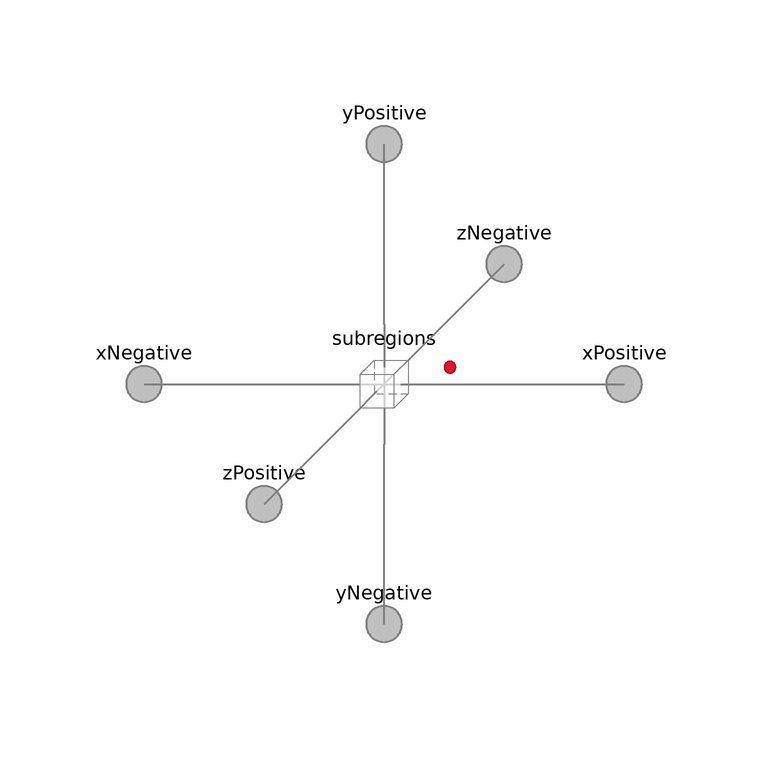

The Modelica model whose source follows is shown above as a component diagram (icons at their Placement, wires along their Line points).

model Region "Base model for a 3D array of subregions"
    import FCSys.Utilities.Coordinates.cartWrap;
    // extends FCSys.Icons.Names.Top3;
    // extends FCSys.Icons.Names.Top6;

    // Geometric parameters
    parameter Q.Length L_x[:]={U.cm} "Lengths along the x axis" annotation (
        Dialog(group="Geometry",__Dymola_label=
            "<html><i>L</i><sub>x</sub></html>"));
    parameter Q.Length L_y[:]={U.cm} "Lengths along the y axis" annotation (
        Dialog(group="Geometry",__Dymola_label=
            "<html><i>L</i><sub>y</sub></html>"));
    parameter Q.Length L_z[:]={U.cm} "Lengths across the z axis" annotation (
        Dialog(group="Geometry",__Dymola_label=
            "<html><i>L</i><sub>z</sub></html>"));

    final parameter Integer n_x=size(L_x, 1)
      "Number of sets of subregions along the x axis"
      annotation (HideResult=true);
    final parameter Integer n_y=size(L_y, 1)
      "Number of sets of subregions along the y axis"
      annotation (HideResult=true);
    final parameter Integer n_z=size(L_z, 1)
      "Number of sets of subregions along the z axis"
      annotation (HideResult=true);

    // Assumptions
    // -----------
    // Included transport axes
    parameter Boolean inclTransX=true "X" annotation (
      HideResult=true,
      choices(__Dymola_checkBox=true),
      Dialog(
        tab="Assumptions",
        group="Included transport axes",
        compact=true));
    parameter Boolean inclTransY=true "Y" annotation (
      HideResult=true,
      choices(__Dymola_checkBox=true),
      Dialog(
        tab="Assumptions",
        group="Included transport axes",
        compact=true));
    parameter Boolean inclTransZ=true "Z" annotation (
      HideResult=true,
      choices(__Dymola_checkBox=true),
      Dialog(
        tab="Assumptions",
        group="Included transport axes",
        compact=true));

    // Auxiliary parameters (for analysis only)
    final parameter Q.Length L[Axis]={sum(L_x),sum(L_y),sum(L_z)} if
      hasSubregions "Length";
    final parameter Q.Area A[Axis]={L[cartWrap(axis + 1)]*L[cartWrap(axis + 2)]
        for axis in Axis} if hasSubregions "Cross-sectional areas";
    final parameter Q.Volume V=product(L) if hasSubregions "Volume";

    replaceable model Subregion = Subregions.Subregion constrainedby
      FCSys.Subregions.PartialSubregion(
      final inclTransX=inclTransX,
      final inclTransY=inclTransY,
      final inclTransZ=inclTransZ) "Base subregion model" annotation (
        __Dymola_choicesAllMatching=true);
    // Note:  In Dymola 2014, the inclTransX, inclTransY, and inclTransZ parameters
    // still appear in the parameter dialog even though they are final.

    Subregion subregions[n_x, n_y, n_z](final L={{L_x[i_x],L_y[i_y],L_z[i_z]}
          for i_z in 1:n_z, i_y in 1:n_y, i_x in 1:n_x}) if hasSubregions
      "Instances of the subregion model"
      annotation (Placement(transformation(extent={{-20,-20},{0,0}})));
    Connectors.BoundaryBus xNegative[n_y, n_z] if inclTransX
      "Negative boundary along the x axis" annotation (Placement(
          transformation(extent={{-60,-20},{-40,0}}), iconTransformation(
            extent={{-110,-10},{-90,10}})));
    Connectors.BoundaryBus xPositive[n_y, n_z] if inclTransX
      "Positive boundary along the x axis" annotation (Placement(
          transformation(extent={{20,-20},{40,0}}), iconTransformation(extent
            ={{90,-10},{110,10}})));
    Connectors.BoundaryBus yNegative[n_x, n_z] if inclTransY
      "Negative boundary along the y axis" annotation (Placement(
          transformation(extent={{-20,-60},{0,-40}}), iconTransformation(
            extent={{-10,-110},{10,-90}})));
    Connectors.BoundaryBus yPositive[n_x, n_z] if inclTransY
      "Positive boundary along the y axis" annotation (Placement(
          transformation(extent={{-20,20},{0,40}}), iconTransformation(extent
            ={{-10,90},{10,110}})));
    Connectors.BoundaryBus zNegative[n_x, n_y] if inclTransZ
      "Negative boundary along the z axis" annotation (Placement(
          transformation(extent={{0,0},{20,20}}), iconTransformation(extent={
              {40,40},{60,60}})));
    Connectors.BoundaryBus zPositive[n_x, n_y] if inclTransZ
      "Positive boundary along the z axis" annotation (Placement(
          transformation(extent={{-40,-40},{-20,-20}}), iconTransformation(
            extent={{-60,-60},{-40,-40}})));

  protected
    final parameter Boolean hasSubregions=n_x > 0 and n_y > 0 and n_z > 0
      "true, if there are any subregions";

  equation
    // X axis
    connect(xNegative, subregions[1, :, :].xNegative) annotation (Line(
        points={{-50,-10},{-20,-10}},
        color={127,127,127},
        smooth=Smooth.None,
        thickness=0.5));
    if inclTransX then
      for i in 1:n_x - 1 loop
        connect(subregions[i, :, :].xPositive, subregions[i + 1, :, :].xNegative)
          "Connection b/w neighboring subregions (not shown in the diagram)";
      end for;
    end if;
    connect(subregions[n_x, :, :].xPositive, xPositive) annotation (Line(
        points={{0,-10},{30,-10}},
        color={127,127,127},
        smooth=Smooth.None,
        thickness=0.5));
    if n_x == 0 then
      connect(xNegative, xPositive)
        "Direct pass-through (not shown in the diagram)";
    end if;

    // Y axis
    connect(yNegative, subregions[:, 1, :].yNegative) annotation (Line(
        points={{-10,-50},{-10,-20}},
        color={127,127,127},
        smooth=Smooth.None,
        thickness=0.5));
    if inclTransY then
      for i in 1:n_y - 1 loop
        connect(subregions[:, i, :].yPositive, subregions[:, i + 1, :].yNegative)
          "Connection b/w neighboring subregions (not shown in the diagram)";
      end for;
    end if;
    connect(subregions[:, n_y, :].yPositive, yPositive) annotation (Line(
        points={{-10,0},{-10,30}},
        color={127,127,127},
        smooth=Smooth.None,
        thickness=0.5));

    if n_y == 0 then
      connect(yNegative, yPositive)
        "Direct pass-through (not shown in the diagram)";
    end if;

    // Z axis
    connect(zNegative, subregions[:, :, 1].zNegative) annotation (Line(
        points={{10,10},{-5,-5}},
        color={127,127,127},
        smooth=Smooth.None,
        thickness=0.5));
    if inclTransZ then
      for i in 1:n_z - 1 loop
        connect(subregions[:, :, i].zPositive, subregions[:, :, i + 1].zNegative)
          "Connection b/w neighboring subregions (not shown in the diagram)";
      end for;
    end if;
    connect(zPositive, subregions[:, :, n_z].zPositive) annotation (Line(
        points={{-30,-30},{-15,-15}},
        color={127,127,127},
        smooth=Smooth.None,
        thickness=0.5));
    if n_z == 0 then
      connect(zNegative, zPositive)
        "Direct pass-through (not shown in the diagram)";
    end if;
    // TODO:  Once primitivesVisible is supported by Modelica tools (not
    // supported as of Dymola 2014 FD01), complete the icon of this model.
    // Until then, the icon should be blank so that the layer models (AnFP,
    // AnGDL, etc.) are not affected.
    annotation (
      Documentation(info="<html>
  <p>If <i>L</i><sub>x</sub> is an empty vector (e.g., <code>zeros(0)</code>,
  <code>ones(0)</code>, or <code>fill(1, 0)</code>), then there are no
  subregions along the x axis and the boundaries along the x axis are
  directly connected.  The same applies to the other axes.</p>
</html>"),
      Diagram(coordinateSystem(preserveAspectRatio=true,extent={{-60,-60},{40,
              40}}), graphics),
      Icon(coordinateSystem(preserveAspectRatio=false, extent={{-100,-100},{
              100,100}}), graphics={Text(
            extent={{-100,120},{100,160}},
            textString="%name",
            visible=inclTransY,
            lineColor={0,0,0}), Text(
            extent={{-100,56},{100,96}},
            textString="%name",
            visible=not inclTransY,
            lineColor={0,0,0})}));
  end Region;